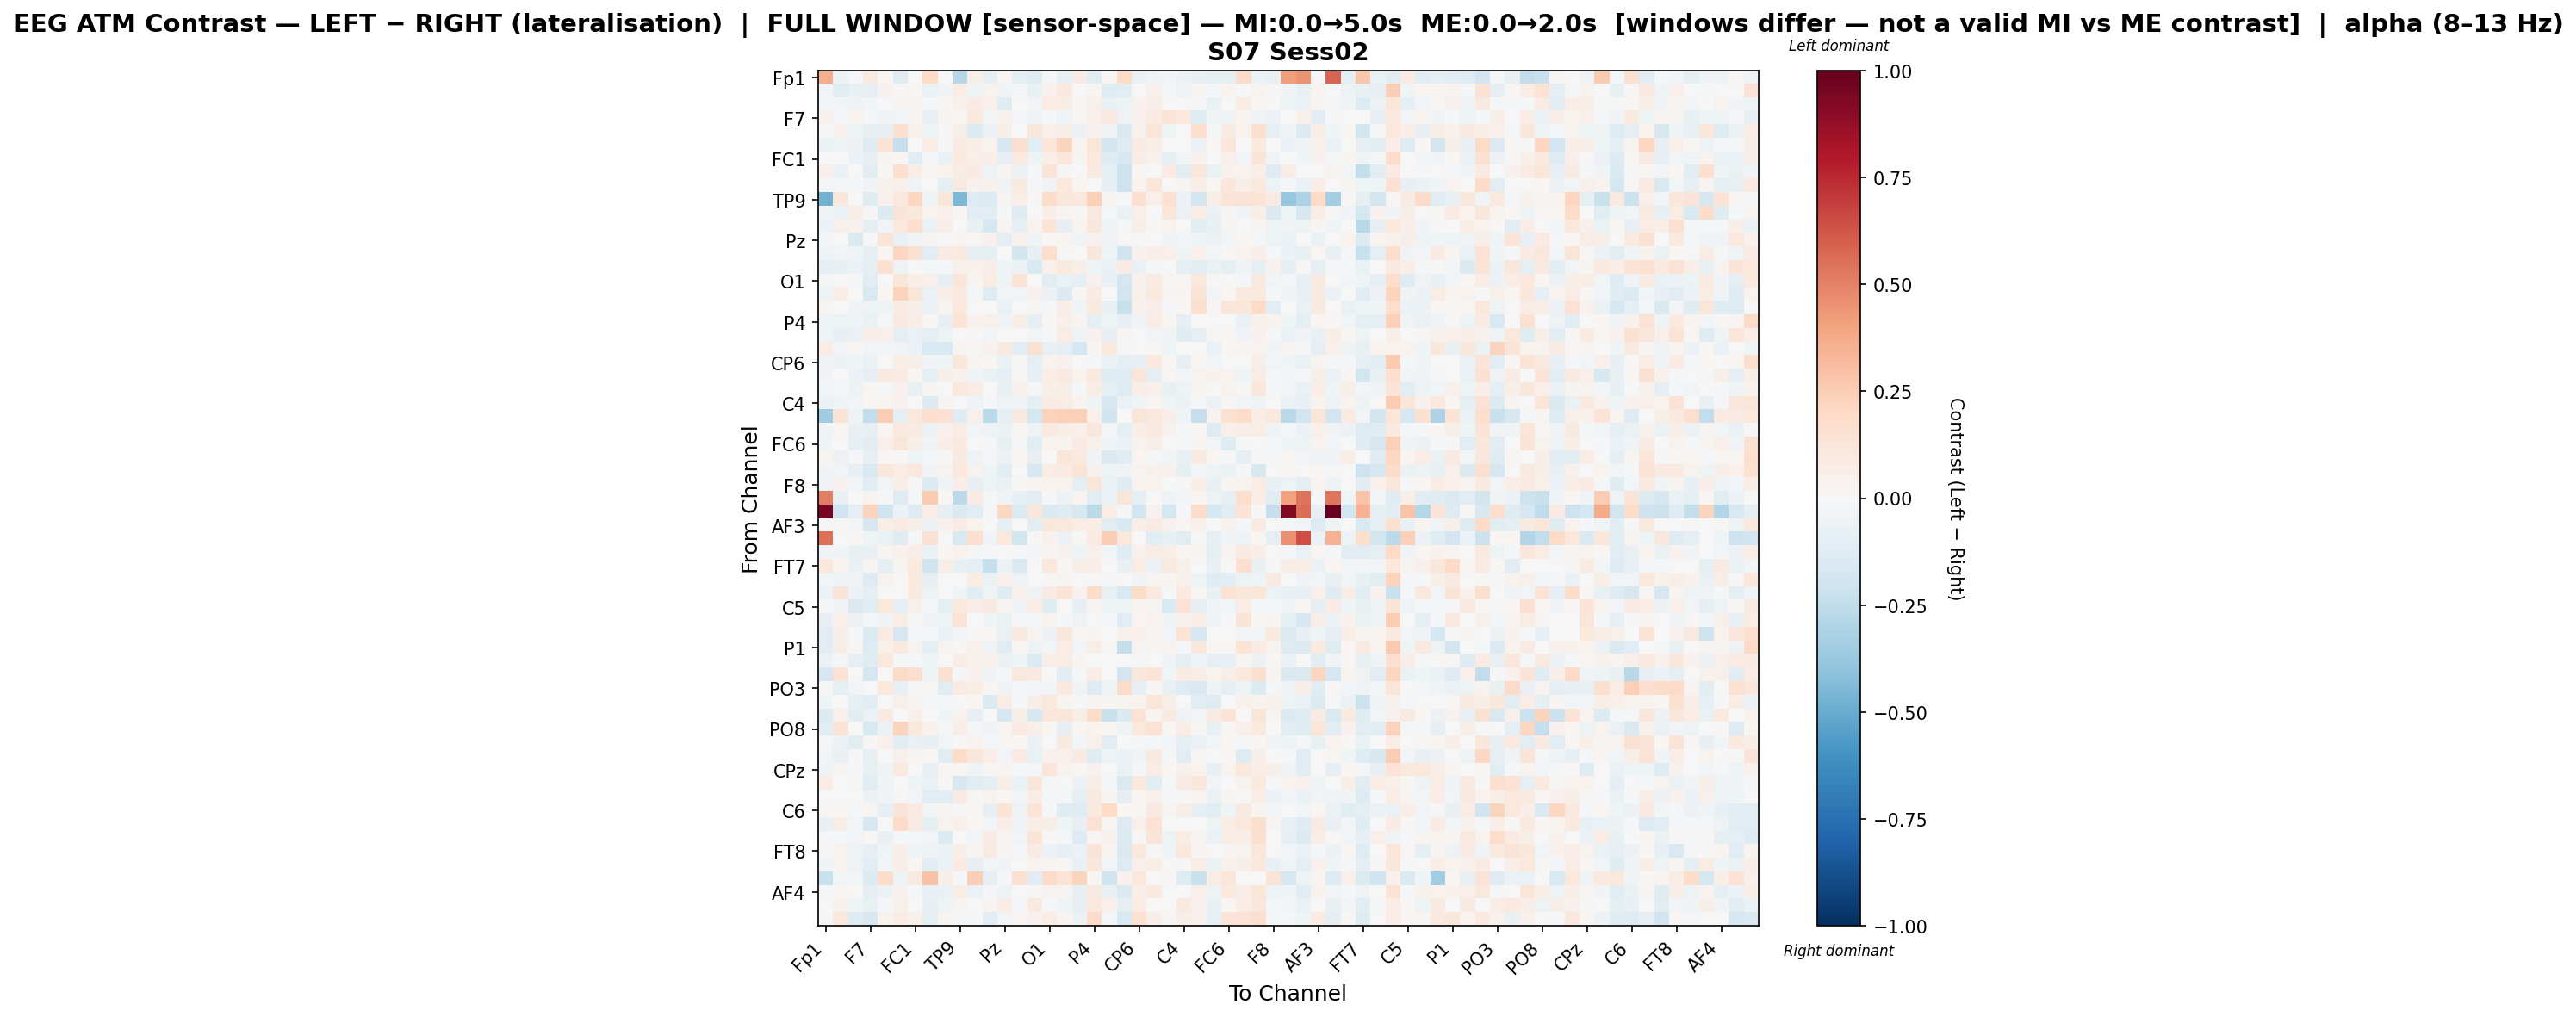

The data file committed next to this chart (first rows):
, Fp1, Fz, F3, F7, FT9, FC5, FC1, C3, T7, TP9, CP5, CP1, Pz, P3, P7, O1, Oz, O2, P4, P8, TP10, CP6, CP2
Fp1, 0.361, -0.06228, -0.01755, 0.0896, 0.01851, -0.1218, 0.002234, 0.2021, 0.005566, -0.2839, 0.05541, -0.09978, 0.02332, -0.09238, -0.1213, -0.02089, -0.0794, 0.07943, -0.105, 0.01401, 0.1816, -0.0684, -0.03175
Fz, -0.03112, -0.1079, -0.07077, -0.08101, 0.04231, 0.01139, 0.02338, -0.06956, -0.03171, 0.07346, -0.03919, 0.033, -0.0345, -0.01443, -0.07121, 0.0461, 0.09937, 0.0008285, 0.02412, -0.1181, -0.1092, -0.002805, 0.05278
F3, -0.02893, -0.02475, -0.04829, -0.03067, -0.003954, 0.02873, 0.02695, -0.01133, 0.0169, 0.04401, 0.07975, 0.05091, -0.1199, 0.0002472, -0.02936, 0.07247, 0.07631, 0.01106, 0.04903, -0.07399, -0.04894, 0.04325, 0.05539
F7, 0.04123, -0.01938, 0.03477, -0.01716, -0.03835, -0.02946, 0.02381, -0.07772, 0.02919, 0.01729, 0.09406, -0.02553, 0.04223, -0.00908, -0.03539, -0.01812, -0.05187, 0.02087, 0.05074, 0.101, -0.04919, 0.04084, 0.07933
FT9, -0.01234, 0.04465, -0.05086, -0.08035, -0.08586, 0.1623, 0.04889, -0.0479, 0.01172, 0.05988, -0.134, -0.05479, 0.06403, 0.004131, 0.1167, 0.04896, 0.0563, -0.06204, 0.0399, -0.03207, -0.144, 0.04208, 0.122
FC5, -0.06589, -0.03308, -0.06193, -0.1301, 0.1351, -0.2331, 0.004149, 0.07479, -0.01428, 0.08516, 0.06463, 0.03418, -0.1573, 0.1684, -0.1044, 0.119, 0.2212, 0.02948, 0.1192, -0.1807, -0.1321, 0.08562, 0.0678
FC1, -0.0006261, -0.001955, -0.06235, -0.08079, 0.02823, 0.01579, -0.1055, -0.02142, -0.06829, 0.09794, 0.0502, 0.06615, -0.0848, 0.09805, -0.05065, 0.06633, 0.1115, 0.0253, 0.1036, -0.1273, -0.1611, 0.07679, 0.03934
C3, 0.05376, -0.05709, -0.006402, -0.1129, 0.01515, 0.1649, 0.0635, 0.02162, 0.03179, 0.07309, 0.08455, -0.04914, 0.03027, -0.05778, -0.01631, 0.132, 0.0144, -0.007249, 0.0932, -0.09968, -0.2061, 0.01335, 0.002657
T7, -0.01727, -0.0166, -0.01422, -0.03852, 0.04087, 0.05035, -0.03888, 0.00781, -0.09102, 0.08668, 0.04026, 0.04557, -0.05429, 0.09235, -0.01807, -0.03743, 0.1051, 0.019, -0.0009809, -0.08406, -0.2051, 0.03154, 0.1216
TP9, -0.475, 0.1159, 0.007761, -0.1239, 0.04492, 0.1084, 0.2137, -0.04036, 0.1198, -0.448, -0.1285, -0.1401, 0.03091, 0.06293, 0.01398, 0.1855, 0.1116, 0.1092, 0.235, 0.02719, -0.01847, 0.1671, 0.04741
CP5, -0.03832, -0.06365, 0.06623, 0.008583, -0.1347, 0.1297, 0.1087, 0.03807, 0.05392, 0.02179, -0.1051, -0.1138, -0.0233, -0.1184, 0.006606, 0.06732, 0.02472, 0.01033, 0.1058, -0.01223, -0.06706, 0.04806, 0.001958
CP1, -0.06109, 0.04894, 0.04237, -0.09258, -0.02709, 0.1082, 0.1739, -0.06983, 0.07018, 0.004949, -0.07182, -0.1718, 0.02572, -0.08365, 0.03567, 0.1397, -0.08143, 0.03679, 0.1142, -0.05305, -0.01665, 0.05959, 0.01493
Pz, -0.03003, 0.005571, -0.143, -0.01727, 0.1303, -0.07424, -0.0361, 0.03081, -0.01828, 0.02636, 0.0154, 0.04244, -0.1008, 0.04069, -0.03249, 0.008014, 0.02716, -0.0371, 0.04629, -0.03458, 0.001105, -0.0123, 0.003107
P3, -0.0469, -0.02647, -0.04337, -0.08644, 0.01976, 0.2142, 0.1502, -0.117, 0.08387, 0.09742, -0.08253, -0.09912, -0.002695, -0.1833, -0.08554, 0.172, 0.01488, -0.002284, 0.1141, -0.04353, -0.2011, 0.04626, 0.06928
P7, -0.08837, -0.08041, -0.05816, -0.1007, 0.1537, -0.05277, -0.006431, -0.02144, -0.007824, 0.049, 0.04277, 0.06132, -0.03968, -0.05583, -0.1529, 0.04708, 0.09424, 0.05759, -0.04244, -0.06389, 0.08271, -0.06459, -0.01201
O1, -0.01951, 0.00435, -0.01053, -0.1164, 0.005689, 0.1214, 0.0554, 0.05346, -0.09613, 0.119, 0.02364, 0.07456, -0.0467, 0.135, 0.001949, -0.1129, -0.0681, -0.08983, 0.04633, -0.07068, -0.1751, 0.03944, 0.08522
Oz, -0.04883, 0.06948, 0.001198, -0.1507, 0.0215, 0.2272, 0.1238, -0.06807, 0.06861, 0.09819, -0.01534, -0.1251, -0.02748, -0.02532, 0.04387, -0.0555, -0.1466, 0.01206, 0.08003, 0.004856, -0.1935, 0.04527, 0.09393
O2, 0.02643, 0.001994, -0.03181, -0.05178, -0.03963, 0.07864, 0.05765, -0.0587, 0.0237, 0.1032, -0.006628, -0.003076, -0.06734, -0.007347, 0.02504, -0.01877, 0.06562, -0.04389, 0.1009, -0.07674, -0.2223, 0.04539, 0.06608
P4, -0.04602, -0.05266, -0.03954, -0.06286, -0.008353, 0.09299, 0.06959, 0.01368, -0.07997, 0.1404, 0.04421, 0.0529, -0.03651, 0.05901, -0.08787, 0.02205, 0.04743, 0.02547, -0.09545, -0.05092, -0.07953, -0.03419, 0.07384
P8, -0.03355, -0.08322, -0.06702, 0.06655, 0.05002, -0.09291, -0.06789, -0.09431, -0.04855, 0.006447, 0.01263, -0.02892, 0.00268, 0.003262, -0.02402, -0.01753, 0.07031, -0.05003, 0.04327, -0.08568, 0.02952, 0.003904, -0.02457
TP10, 0.07394, -0.02675, 0.01324, -0.0237, -0.02632, -0.03188, -0.05864, -0.1551, -0.1486, 0.02642, 0.01431, 0.04245, 0.09252, -0.1171, 0.1508, -0.07431, -0.08926, -0.1727, 0.02981, 0.1017, -0.01358, -0.0005925, 0.01438
CP6, -0.03137, -0.05831, -0.04164, -0.06844, 0.001495, 0.06938, 0.06081, -0.03454, -0.04593, 0.1125, 0.02904, 0.0232, -0.06493, 0.01441, -0.09092, 0.03344, 0.04061, -0.007408, -0.009221, -0.05996, -0.09614, -0.08592, 0.09607
CP2, -0.03251, 0.00472, -0.05476, -0.08159, 0.08622, 0.07993, 0.02029, -0.08678, 0.06052, 0.04123, -0.04245, -0.06626, -0.08368, 0.0126, -0.0853, 0.06762, 0.08622, 0.038, 0.09724, -0.1205, -0.1325, 0.1176, -0.09928
Cz, -0.02357, -0.008772, -0.04886, 0.01661, -0.02106, 0.04423, -0.07654, 0.0274, -0.004242, 0.1071, 0.07477, -0.001129, -0.0713, 0.0416, -0.02068, 0.05769, 0.06097, -0.01175, 0.07496, -0.09414, -0.125, 0.06173, 0.04692
C4, -0.06247, -0.04147, -0.02854, 0.02038, 0.03012, 0.04412, 0.003941, -0.1339, 0.03024, -0.000711, -0.04697, -0.01444, -0.05415, -0.03306, -0.1015, 0.08041, 0.07677, 0.03496, -0.04786, -0.1577, -0.06285, -0.04607, 0.02006
T8, -0.3516, 0.1281, -0.05263, -0.2448, 0.2533, -0.09017, 0.1051, 0.1702, 0.1539, -0.1232, 0.0477, -0.2681, -0.09716, 0.08816, -0.1728, 0.234, 0.2419, 0.24, 0.0478, -0.1994, 0.0, 0.1213, 0.107
FT10, -0.03127, 0.02002, -0.07166, -0.08184, 0.0219, 0.09729, 0.08105, -0.06502, 0.04033, 0.07611, -0.02364, -0.05173, -0.0553, 0.01028, -0.04713, 0.09028, 0.06185, 0.04713, 0.1108, -0.01287, -0.09289, 0.06361, 0.09479
FC6, -0.04357, 0.003204, -0.08022, -0.1138, 0.04946, 0.1206, 0.05832, -0.0317, 0.0654, 0.08711, 0.001631, -0.0198, -0.07453, -0.00803, -0.1079, 0.03406, 0.03815, 0.08512, 0.05262, -0.04444, -0.05816, 0.03439, 0.05904
FC2, 0.02819, -0.06053, -0.008175, -0.08289, 0.01531, 0.0113, -0.04134, -0.01132, 0.00931, 0.08918, -0.0474, -0.02291, -0.05568, 0.01809, -0.08569, 0.005661, 0.1175, 0.09673, -0.03592, -0.1472, -0.1026, 0.02001, -0.01973
F4, -0.03341, -0.03106, -0.08585, -0.1509, 0.1098, 0.07474, 0.1094, -0.03639, 0.03432, 0.104, 0.03165, -0.04958, -0.1056, 0.003337, -0.159, 0.07803, 0.08473, 0.1336, 0.04078, -0.04006, -0.03667, 0.03594, 0.05331
F8, -0.03617, 0.04047, -0.02834, -0.1064, -0.03059, 0.06417, 0.01425, -0.1368, -0.03188, 0.06294, -0.08, -0.04869, -0.06465, 0.007837, 0.02596, 0.03577, 0.03695, -0.08612, 0.1185, -0.05503, -0.1186, 0.0336, 0.03843
Fp2, 0.5142, -0.07389, -0.00407, 0.03822, -0.0167, -0.1323, -0.007883, 0.2618, 0.02244, -0.2634, 0.08128, -0.01708, -0.0327, -0.07815, -0.1094, -0.01248, -0.06148, 0.02819, -0.1102, -0.05623, 0.1193, -0.08612, 0.0003118
AF7, 0.9492, -0.1966, -0.1005, 0.2188, -0.2015, -0.06022, -0.131, 0.07236, -0.08626, -0.1471, -0.1146, -0.01315, 0.206, -0.1389, 0.1171, -0.1482, -0.1248, -0.1636, -0.2579, 0.07633, -0.02045, -0.1933, 0.03983
AF3, -0.009652, 0.01109, -0.03123, -0.1702, 0.05527, 0.08068, 0.05879, -0.05576, 0.04162, 0.08549, 0.03563, -0.007505, -0.09886, -0.003811, -0.1032, 0.1102, 0.104, 0.07114, 0.07198, -0.1119, -0.1559, 0.0623, 0.08294
AFz, 0.5542, 0.0, 0.01568, -0.04288, -0.06524, -0.1215, -0.01046, 0.1519, -0.006204, -0.1527, 0.1589, -0.03897, 0.1035, -0.1858, 0.01163, 0.04182, -0.05861, 0.01033, 0.08088, 0.2491, 0.1053, -0.006801, -0.1035
F1, -0.03283, -0.03194, -0.07465, -0.07337, 0.03035, 0.04324, 0.06803, -0.06438, 0.02004, 0.03624, -0.01471, -0.01682, -6.700873153907253e-05, -0.0167, -0.02611, 0.02536, 0.04582, -0.04799, 0.05086, -0.02614, -0.1179, 0.04032, 0.07448
FT7, 0.1032, 0.03732, -0.06888, 0.03067, -0.1011, 0.02894, 0.09568, -0.1983, 0.0563, -0.07148, -0.08956, -0.2317, -0.06074, -0.1475, 0.0002451, 0.1055, 0.02275, 0.05827, 0.0606, 0.002317, -0.07241, 0.07288, -0.06043
FC3, -0.02553, -0.03262, -0.05442, -0.1311, 0.03695, -0.005516, 0.09378, -0.08145, 0.001399, -0.006993, 0.0762, -0.06387, 0.04737, -0.03783, 0.002332, 0.009526, 0.0292, 0.003949, 0.01535, -0.008378, -0.002396, -0.03231, 0.02546
C1, -0.06023, 0.13, -0.05661, -0.08614, 0.006077, 0.0007809, 0.09772, -0.05448, -0.005403, -0.03996, -0.1075, -0.03729, -0.1174, 0.04991, -0.04768, 0.07878, 0.1266, 0.04263, 0.1868, -0.07394, -0.1486, 0.1838, 0.1006
C5, -0.01422, -0.03583, -0.1425, -0.1109, 0.104, -0.09136, 0.04754, -0.01408, -0.1015, 0.105, 0.06262, 0.09193, 0.02956, -0.03678, 0.07469, -0.1229, 0.003364, -0.08368, 0.03377, -0.04043, -0.05019, 0.03195, 0.02825
TP7, -0.08407, 0.05149, -0.05976, -0.02219, -0.03724, 0.07488, 0.01246, -0.03721, -0.04813, 0.1462, 0.004544, -0.04339, -0.0642, -0.01627, -0.009869, 0.03586, -0.01149, -0.05458, 0.00624, -0.02131, -0.1138, 0.01782, 0.03132
CP3, -0.1131, 0.06064, -0.01923, -0.1349, 0.07983, -0.1645, -0.007973, -0.008165, -0.06725, -0.0239, 0.01517, 0.01449, -0.06485, 0.09815, 0.03132, -0.05661, 0.1148, 0.009778, 0.02623, 0.007039, 0.04933, 0.05012, 0.02745
P1, -0.1086, 0.05819, 0.01919, -0.1282, 0.04708, 0.1002, 0.03467, -0.08716, 0.03358, 0.009424, 0.05422, -0.03262, -0.1051, 0.02043, -0.04819, -0.02658, 0.07219, -0.02761, 0.05737, 0.01229, -0.2399, 0.0268, 0.02411
P5, -0.05608, -0.01985, -0.08128, -0.1181, 0.1019, -0.01266, -0.01797, -0.05308, -0.005087, 0.07797, 0.04131, 0.04785, -0.05507, -0.0425, -0.1386, 0.05847, 0.07098, 0.02648, 0.005983, -0.006771, 0.007296, -0.02073, 0.001031
PO7, -0.1682, 0.1442, 0.003442, -0.1699, -0.002842, 0.1949, 0.1647, -0.04013, 0.1527, -0.01394, 0.04004, -0.0402, -0.008406, 0.1032, 0.08759, 0.004844, -0.1053, -0.01048, 0.07193, -0.004296, -0.1836, 0.1141, 0.14
PO3, -0.01169, -0.09316, -0.03073, 0.006071, 0.1066, -0.08249, -0.01797, 0.0121, -0.1113, 0.07994, 0.06946, 0.02173, -0.03378, -0.02197, -0.02938, -0.03095, 0.09556, -0.03588, -0.1285, -0.05071, 0.1804, -0.08199, 0.01211
POz, -0.04612, -0.007793, -0.08321, -0.1026, 0.002033, 0.04868, 0.0295, -0.01404, -0.01761, 0.003009, 0.01919, -0.1473, 0.07086, -0.02314, 0.06037, 0.106, 0.0299, -0.01453, 0.0303, 0.02803, 0.02345, 0.03242, 0.1248
PO4, -0.1348, 0.0474, -0.1127, -0.06168, 0.08711, -0.001349, 0.05333, 0.001762, -0.04624, 0.03132, -0.07919, 0.001198, -0.1716, 0.05557, -0.1589, 0.115, 0.1228, 0.05611, 0.1816, -0.2253, -0.1477, 0.1428, 0.02947
PO8, -0.1053, 0.1273, 0.007197, -0.1511, -0.05546, 0.2218, 0.1042, 0.04061, -0.01141, 0.06319, -0.0192, -0.03927, 0.02868, 0.08342, 0.04876, 0.02181, -0.07956, 0.01601, 0.03186, 0.01081, -0.04405, 0.1062, 0.1414
P6, -0.02004, -0.05519, -0.1073, 0.01168, 0.04948, -0.102, -0.06754, -0.08139, -0.02625, 0.01206, 0.03678, -0.007819, 0.01876, 0.01925, -0.06576, -0.00331, 0.09008, -0.02569, 0.04945, -0.1021, 0.002274, -0.02307, -0.01303
P2, -0.02811, -0.07587, -0.01695, -0.08211, 0.003581, 0.05157, 0.0282, 0.01811, -0.108, 0.1825, 0.1129, 0.06806, -0.03005, 0.08503, -0.06468, 0.04241, 0.05089, 0.0868, -0.1177, -0.05361, -0.06233, -0.03635, 0.09043
CPz, -0.05367, 0.02601, -0.01215, -0.07424, -0.04213, 0.09898, 0.00599, -0.07415, 0.01857, 0.02177, -0.03197, 0.01458, 0.03103, -0.02205, -0.009752, 0.119, 0.03145, 0.01991, 0.04525, -0.003041, -0.06402, -0.008339, 0.07596
CP4, 0.07382, 0.004229, -0.02276, -0.1149, -0.04523, 0.004197, -0.04842, -0.06986, 0.01362, -0.158, -0.1133, -0.09576, 0.06816, -0.06269, 0.1198, -0.01733, -0.005276, -0.05763, 0.06511, -0.0226, -0.1468, 0.1077, -0.1154
TP8, -0.006762, 3.307835399745974e-05, 0.003049, -0.0623, -0.03393, 0.0146, -0.02815, -0.1059, -0.1082, 0.07982, 0.01124, 0.03844, 0.01894, -0.02899, 0.07694, -0.01231, -0.01176, -0.08608, 0.08682, 0.02597, -0.09736, 0.01729, 0.05468
C6, 0.009507, 0.02224, -0.008387, 0.02693, -0.08108, 0.1293, 0.08456, -0.02416, 0.03005, -0.01047, 0.01964, -0.08349, 0.1396, -0.04983, 0.1403, -0.01481, -0.1217, -0.1249, 0.09523, 0.1965, 0.01937, 0.0147, 0.0913
C2, -0.07088, 0.06083, -0.02874, -0.1701, 0.002965, 0.1943, 0.0829, -0.09568, 0.0327, 0.05165, 0.02299, -0.02526, 0.06522, -0.03167, 0.06346, 0.06023, -0.04464, -0.08043, 0.1479, 0.01226, -0.1312, 0.04744, 0.1414
FC4, -0.02186, -0.008235, -0.02707, 0.01082, -0.07676, -0.01343, -0.02293, -0.02549, -0.135, 0.005902, -0.0307, 0.08581, 0.03055, -0.02594, 0.1286, 0.0101, -0.01711, -0.1259, 0.01638, 0.04144, -0.1347, 0.01038, 0.1285
FT8, -0.01121, 0.03304, -0.05215, -0.079, -0.03928, 0.0614, -0.0397, -0.05017, -0.06126, 0.05899, 0.02813, 0.08104, 0.02518, -0.01316, 0.07881, -0.05662, -0.08429, -0.06226, 0.1317, 0.03022, -0.1427, 0.1059, 0.01513
F6, -0.03449, 0.03498, -0.0481, -0.1171, -0.02725, 0.06943, 0.02225, -0.1107, -0.05973, 0.08049, -0.07818, -0.02639, -0.03552, 0.001034, 0.03133, 0.02361, 0.01376, -0.07603, 0.112, -0.0307, -0.1314, 0.05182, 0.05922
AF8, -0.2215, -0.02536, -0.02404, -0.1357, 0.1826, -0.05152, 0.09303, 0.2914, 0.05901, -0.02118, 0.2495, -0.0907, -0.02202, 0.15, -0.1053, 0.1889, 0.136, 0.2202, 0.01989, -0.1995, 0.04152, 0.1069, 0.007543
... 3 more rows
